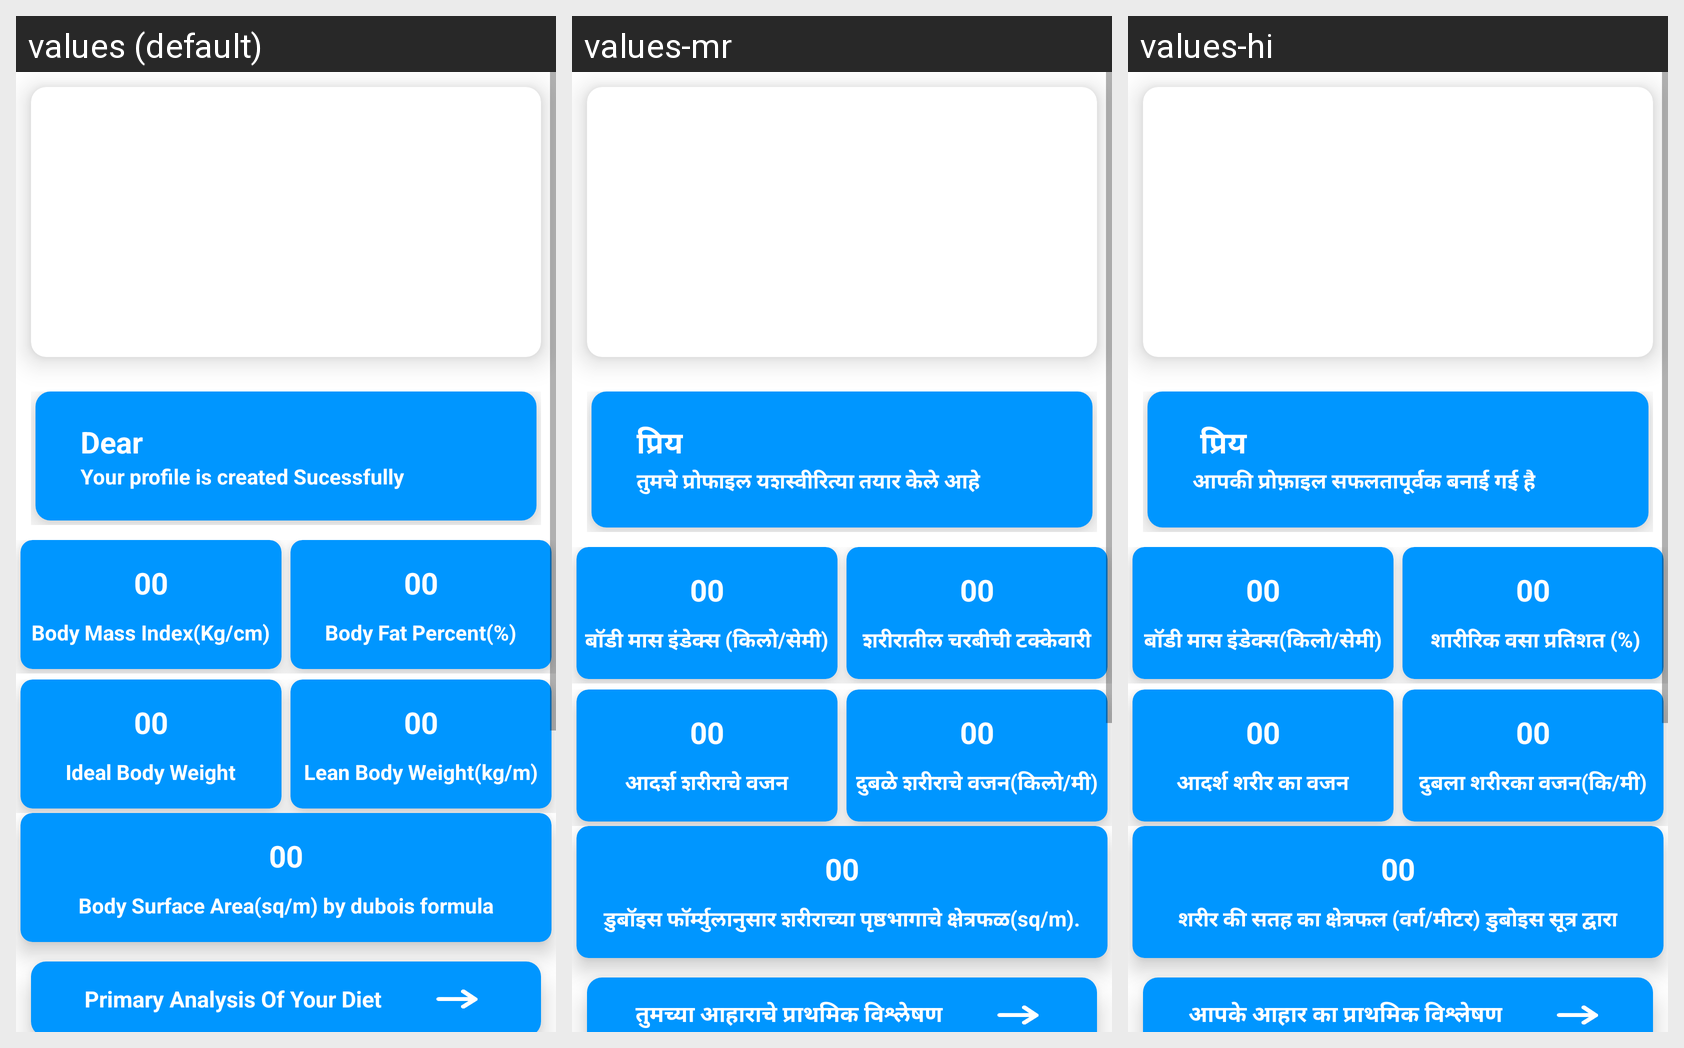

The Android screen above is rendered under several locales of the same app. Produce the string resources it draws, with the default and per-locale values.
Android screen res/layout/fragment_home_fragments.xml rendered under 3 locales, left to right: values (default), values-mr, values-hi. Device: Nexus 5 (rendered at 1080×1920; each locale shown at half size, 540×960, under a caption strip naming it); theme Theme.HealthifyApp.
Strings drawn on this screen, with the default value and each locale's value (text and hints the layout hard-codes, and strings that could not be matched under every locale, appear in the picture but are not listed):

dear_user
  values: Dear
  values-mr: प्रिय
  values-hi:  प्रिय 

your_profile_is_created_nsucessfully
  values: Your profile is created Sucessfully
  values-mr: तुमचे प्रोफाइल यशस्वीरित्या तयार केले आहे
  values-hi: आपकी प्रोफ़ाइल सफलतापूर्वक बनाई गई है

body_mass_index_kg_cm
  values: Body Mass Index(Kg/cm)
  values-mr: बॉडी मास इंडेक्स (किलो/सेमी)
  values-hi: बॉडी मास इंडेक्स(किलो/सेमी)

body_fat_percent
  values: Body Fat Percent(%)
  values-mr: शरीरातील चरबीची टक्केवारी
  values-hi:  शारीरिक वसा प्रतिशत (%)

ideal_body_weight
  values: Ideal Body Weight
  values-mr: आदर्श शरीराचे वजन
  values-hi: आदर्श शरीर का वजन

lean_body_weight_kg_m
  values: Lean Body Weight(kg/m)
  values-mr: दुबळे शरीराचे वजन(किलो/मी)
  values-hi: दुबला शरीरका वजन(कि/मी)

body_surface_area_sq_m_by_dubois_formula
  values: Body Surface Area(sq/m) by dubois formula
  values-mr: डुबॉइस फॉर्म्युलानुसार शरीराच्या पृष्ठभागाचे क्षेत्रफळ(sq/m).
  values-hi: शरीर की सतह का क्षेत्रफल (वर्ग/मीटर) डुबोइस सूत्र द्वारा

fragment_home
  values: Primary Analysis Of Your Diet
  values-mr: तुमच्या आहाराचे प्राथमिक विश्लेषण
  values-hi: आपके आहार का प्राथमिक विश्लेषण
